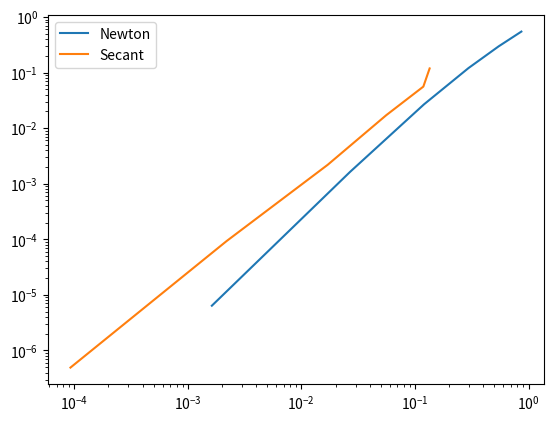

Write the Python code that produced this figure.
import numpy as np
import pandas as pd
from pandas import DataFrame as df
import matplotlib.pyplot as plt

def newton(f,fp,x0,tol,Nmax):
    x = np.zeros(Nmax+1)
    x[0] = x0
    for i in range(Nmax):
        x1 = x0 - f(x0)/fp(x0)
        x[i+1] = x1
        if(abs(x1-x0) < tol):
            xstar = x1
            info = 0
            return [x,xstar,info,i]
        x0 =x1
    xstar = x1
    info = 1
    return [x,xstar,info,i]

def secant(f,x0,x1,Nmax,tol):
    n=0
    x = np.zeros(Nmax+1)
    while(n<Nmax and abs(x1-x0) >=tol):
        m = (f(x1)-f(x0))/(x1-x0)
        x0=x1
        x[n] = x1
        x1 = x1 - f(x1)/m
        n = n+1
    r= x1
    return [x,r,n]


def driver():
    nmax = 200
    tol = 10 ** -5
    f = lambda x: x**6 -x -1
    fp = lambda x: 6*x**5 -1

    [x1,xstar,info,i] = newton(f,fp,2,tol,nmax)
    [x2,r,n] = secant(f,2,1,nmax,tol)

    b = max(n,i)
    step = np.arange(0,b,1)
    er1 = abs(x1[0:b]-xstar)
    er2 = abs(x2[0:b]-r)
    d = df({'Step' : step, 'Newton Error': er1,
            'Secant Error': er2})
    d.to_csv('table.txt', sep = '\t', index = False)

    er1 = abs(x1[0:b-1]-xstar)
    er1a = abs(x1[1:b]-xstar)
    er2 = abs(x2[0:b-1]-r)
    er2a = abs(x2[1:b]-r)
    plt.plot(er1,er1a,label= "Newton")
    plt.plot(er2,er2a,label= "Secant")
    plt.yscale('log')
    plt.xscale('log')
    plt.legend()
    plt.savefig("plot5.png")

driver()


        